Dataset: spiral_augmented (GitHub, 2ai-lab/Leveraging-Handwriting-Impairment-as-an-Early-Biomarker-for-Parkinson-Disease). Classes: healthy, Parkinson.

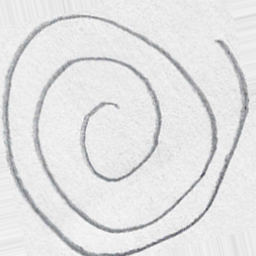
Label: healthy

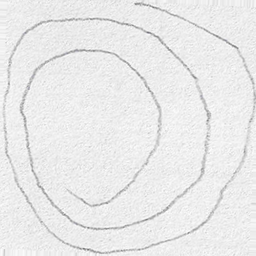
Label: Parkinson

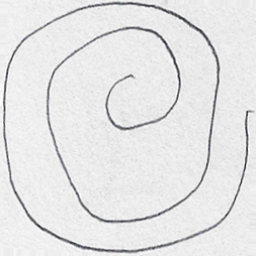
Label: healthy

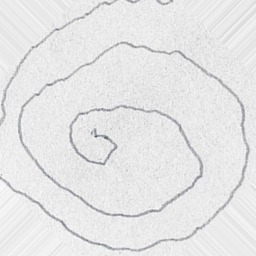
Label: Parkinson

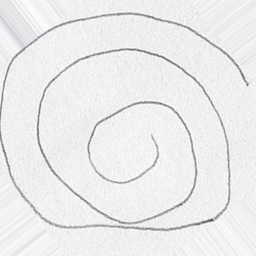
Label: healthy

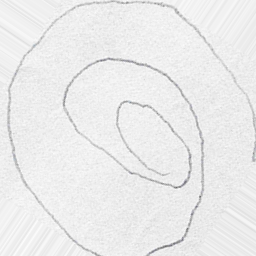
Label: Parkinson
